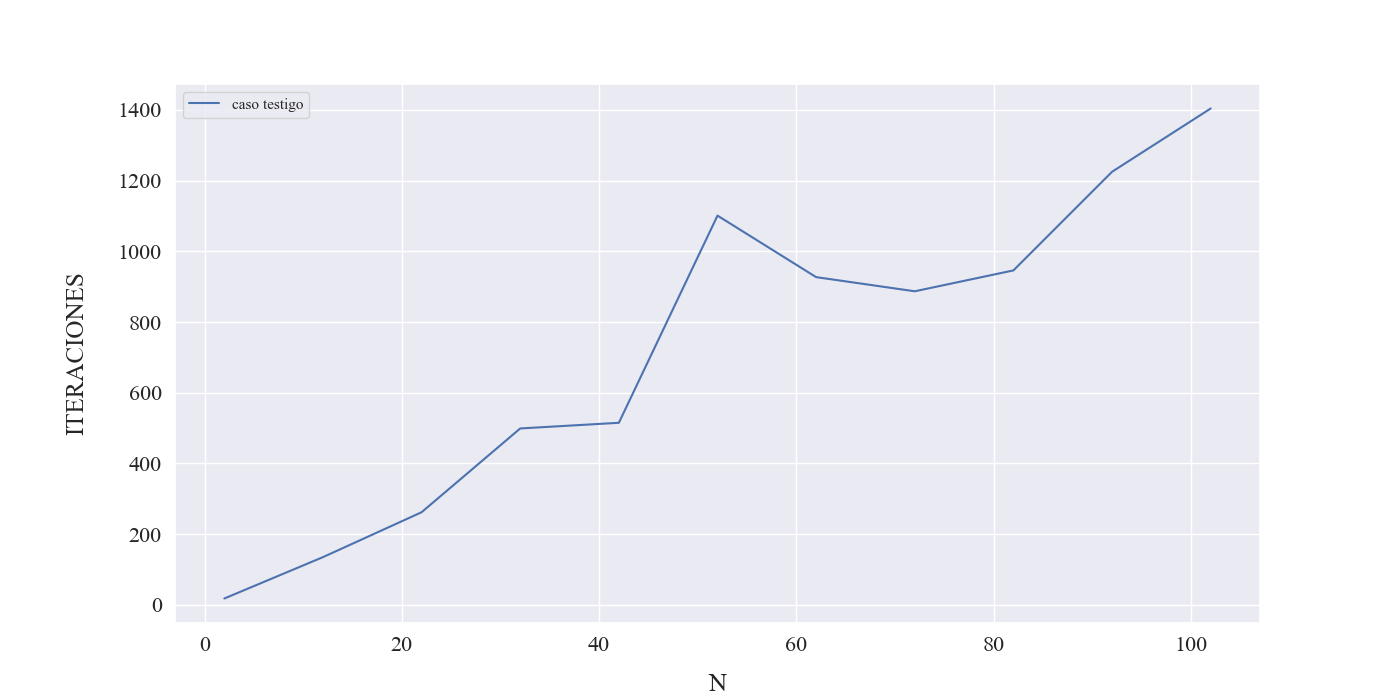

Data behind this chart, as committed beside it:
N, iteraciones
2, 18.0
12, 135.0
22, 262.0
32, 499.0
42, 515.0
52, 1101
62, 927.0
72, 887.0
82, 946.0
92, 1225
102, 1404
